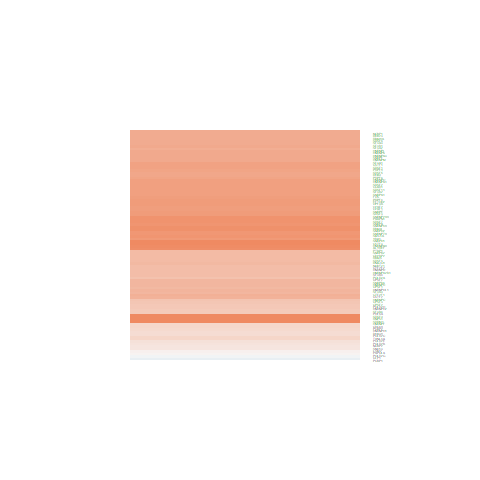

Source data for this figure (header and first rows):
ID, logFC, AveExpr, t, P.Value, adj.P.Val, B
9128, 0.8003, 20.68, 3.374, 0.001682, 0.01126, -1.458
10236, 0.568, 22.71, 2.81, 0.007694, 0.03281, -2.848
11051, 0.5435, 21.96, 3.05, 0.004092, 0.02075, -2.275
51362, 0.287, 18.47, 1.731, 0.09131, 0.1984, -4.992
23451, 0.6855, 20.99, 3.345, 0.001821, 0.01185, -1.531
23020, 0.831, 21.37, 4.263, 0.0001231, 0.001912, 0.986
22826, 0.5274, 20.72, 2.589, 0.01344, 0.04844, -3.348
24148, 0.7155, 20.61, 3.594, 0.0008973, 0.007289, -0.8751
10421, 0.5369, 20.68, 2.701, 0.01017, 0.0398, -3.099
3183, 0.6243, 23.66, 3.218, 0.002591, 0.01518, -1.856
6629, 0.537, 20.94, 2.619, 0.01248, 0.04584, -3.282
6625, 0.8727, 21.48, 3.746, 0.0005771, 0.005408, -0.4638
6626, 0.9085, 21.86, 5.173, 7.16247153321707e-06, 0.0002692, 3.681
3178, 0.7807, 24.78, 3.082, 0.003753, 0.01964, -2.196
6627, 0.7916, 21.86, 3.88, 0.0003896, 0.004091, -0.09651
2963, 0.5149, 18.95, 2.174, 0.03581, 0.09959, -4.207
3191, 0.6655, 22.95, 3.15, 0.00312, 0.01727, -2.026
5432, 0.2503, 20.62, 1.391, 0.1719, 0.3105, -5.49
5434, 0.3049, 21.67, 1.337, 0.189, 0.3292, -5.561
3181, 0.5211, 24, 2.746, 0.009072, 0.03696, -2.996
5430, 0.5012, 19.97, 3.226, 0.002534, 0.01494, -1.836
11338, 0.8194, 22.35, 3.59, 0.0009099, 0.007335, -0.8881
5725, 0.9492, 22.89, 2.986, 0.004854, 0.02361, -2.43
5431, 0.1944, 19.89, 1.294, 0.2034, 0.3456, -5.616
3187, 0.2709, 22.87, 1.152, 0.2563, 0.4076, -5.782
1478, 0.6328, 19.16, 2.326, 0.02528, 0.07672, -3.905
2962, 0.5794, 19.18, 2.754, 0.008883, 0.03646, -2.977
2521, 0.7882, 22.97, 3.436, 0.001409, 0.01003, -1.294
27316, 0.9242, 22.62, 3.543, 0.001041, 0.00796, -1.013
10914, 0.06515, 19.4, 0.3942, 0.6955, 0.8002, -6.357
220988, 0.6953, 23.31, 3.333, 0.001886, 0.01204, -1.563
4670, 0.7069, 23.03, 3.315, 0.001983, 0.01238, -1.61
22916, 0.1871, 20.95, 0.956, 0.3449, 0.5028, -5.983
5437, 0.4343, 20.1, 1.938, 0.0599, 0.1461, -4.644
3185, 1.368, 22.74, 5.376, 3.74815664556602e-06, 0.000178, 4.297
10181, 0.5327, 18.61, 3.392, 0.001598, 0.01092, -1.41
4809, 0.172, 22.91, 0.7162, 0.4781, 0.6254, -6.18
3188, 0.4194, 22.41, 2.184, 0.03498, 0.0977, -4.187
3190, 0.6954, 24.15, 3.956, 0.000311, 0.003517, 0.1147
6635, 0.8116, 25.73, 4.621, 4.06893313315351e-05, 0.0008821, 2.032
6636, 0.6979, 21.55, 3.341, 0.001843, 0.01191, -1.542
6632, 0.8532, 22.88, 2.899, 0.006109, 0.02802, -2.639
6633, 0.919, 23.35, 3.706, 0.0006488, 0.00587, -0.5731
6634, 0.5695, 23.78, 3.151, 0.003114, 0.01725, -2.025
5436, 0.03826, 19.94, 0.1962, 0.8455, 0.9045, -6.415
4904, 0.8765, 21.27, 3.401, 0.001558, 0.01072, -1.387
10907, 0.3121, 20.34, 1.636, 0.1099, 0.2249, -5.142
6428, 0.8329, 23.85, 3.394, 0.001587, 0.01088, -1.404
3192, 0.7373, 23.52, 3.594, 0.0008996, 0.007289, -0.8775
7307, 0.8123, 22.16, 3.393, 0.001593, 0.0109, -1.408
6427, 0.7804, 20.83, 3.559, 0.0009937, 0.007757, -0.97
1477, 0.7653, 20.3, 3.643, 0.0007811, 0.006667, -0.746
9295, 0.7844, 20.65, 3.78, 0.0005228, 0.005048, -0.3715
6426, 0.761, 23.22, 3.294, 0.002098, 0.01292, -1.662
6429, 0.5295, 20.2, 2.717, 0.009747, 0.03869, -3.061
1660, 0.7171, 22.69, 3.76, 0.0005553, 0.005264, -0.4278
4686, 0.6809, 20.82, 3.576, 0.0009468, 0.007544, -0.9251
29894, 0.5713, 19.81, 3.454, 0.001341, 0.009703, -1.248
10946, 0.6857, 20.92, 3.549, 0.001022, 0.00791, -0.9957
1479, 0.9906, 20.49, 4.595, 4.41559498355654e-05, 0.0009326, 1.955
... 34 more rows
